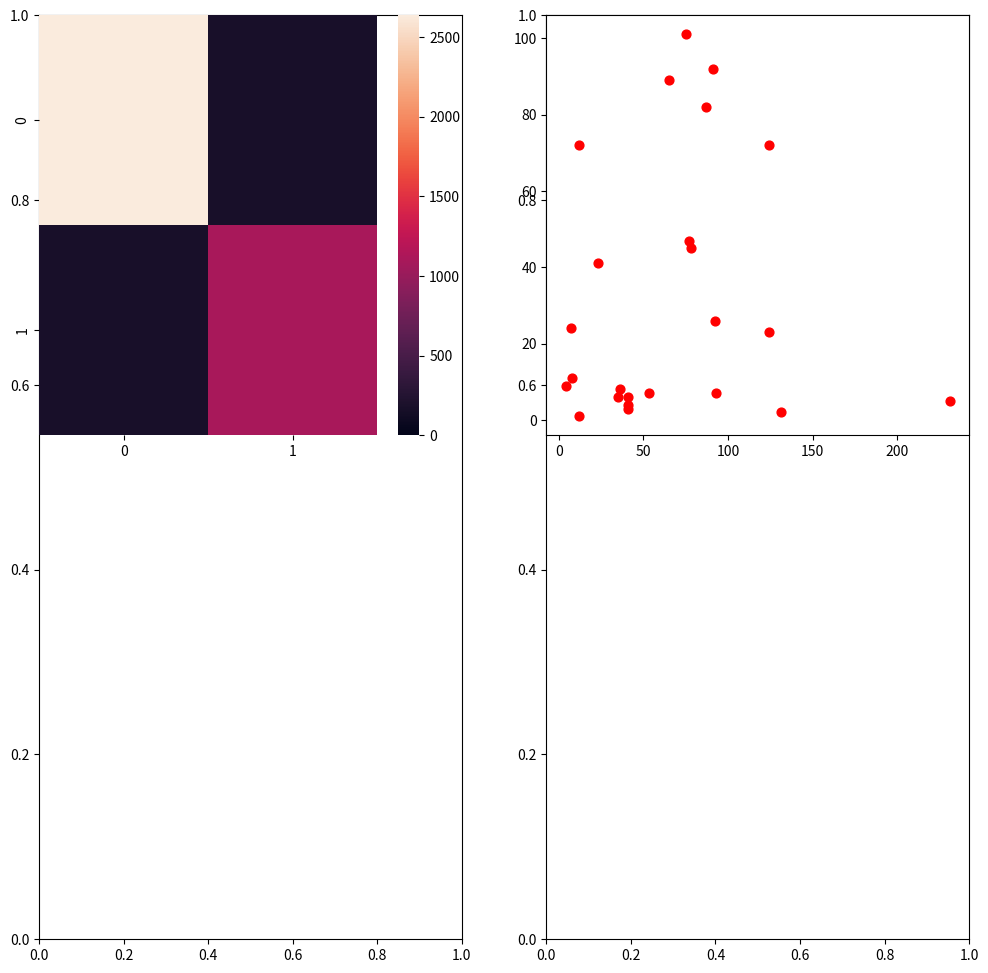

Here is the Python script that generated this plot: (Note: this script raises an exception after producing the figure.)
def covariance(x, y):
    """
    This function takes two lists, arrays, Series, dataframe and outputs covariance value.
    Basically quantifying the relationship between x and y.
    :param x: Input a list, array, Series or a dataframe for x
    :param y: Input a list, array, Series or a dataframe for y
    return: joint variability between x and y (or) just covariance(x,y)
    """
    try:
        # Imports
        import numpy as np

        x_mean = np.mean(x)
        y_mean = np.mean(y)
        cov_nu = 0
        for i, j in zip(x, y):
            temp = cov_nu
            cov_nu = (i - x_mean) * (j - y_mean)
            cov_nu = temp + cov_nu
        return cov_nu/(len(x))

    except Exception as e:
        return e


def covariance_plotting(x, y):
    """
    covariance_plotting function returns the variance matrix and the spread of data using scatter plot.
    :param x: Input a list, array, Series or a dataframe for x
    :param y: Input a list, array, Series or a dataframe for y
    :return: covariance and scatter plot using seaborn
    """
    try:
        # Imports
        import matplotlib.pyplot as plt
        import seaborn as sns, numpy as np

        data = np.array([x, y]).T  # clubbing both the arrays
        covariance_matrix = np.cov(data, rowvar=False, bias=True)

        fig, ax = plt.subplots(nrows=1, ncols=2)
        fig.set_size_inches(12, 12)
        ax0 = plt.subplot(2, 2, 1)
        sns.heatmap(covariance_matrix, vmin=0)
        ax1 = plt.subplot(2, 2, 2)
        ax1.scatter(x, y, color='red', s=40)
        plt.show()

    except Exception as e:
        return e

    finally:
        import numpy, matplotlib.pyplot as plt
        filename = "C:/Users" + "/" + str(numpy.random.randint(65674737)) + ".png"
        plt.savefig(filename)


# x = [10, 20, 30, 40]
# y = [50, 60, 70, 80]
x = [12, 131, 41, 41, 231, 41, 53, 36, 4, 75, 8, 7, 35, 93, 124, 23, 78, 92, 124, 12, 65, 77, 87, 91]
y = [1, 2, 3, 4, 5, 6, 7, 8, 9, 101, 11, 24, 6, 7, 23, 41, 45, 26, 72, 72, 89, 47, 82, 92]
print("\nCovariance of\n", x, "\nand\n", y, "\nis:", covariance(x, y))
covariance_plotting(x, y)

